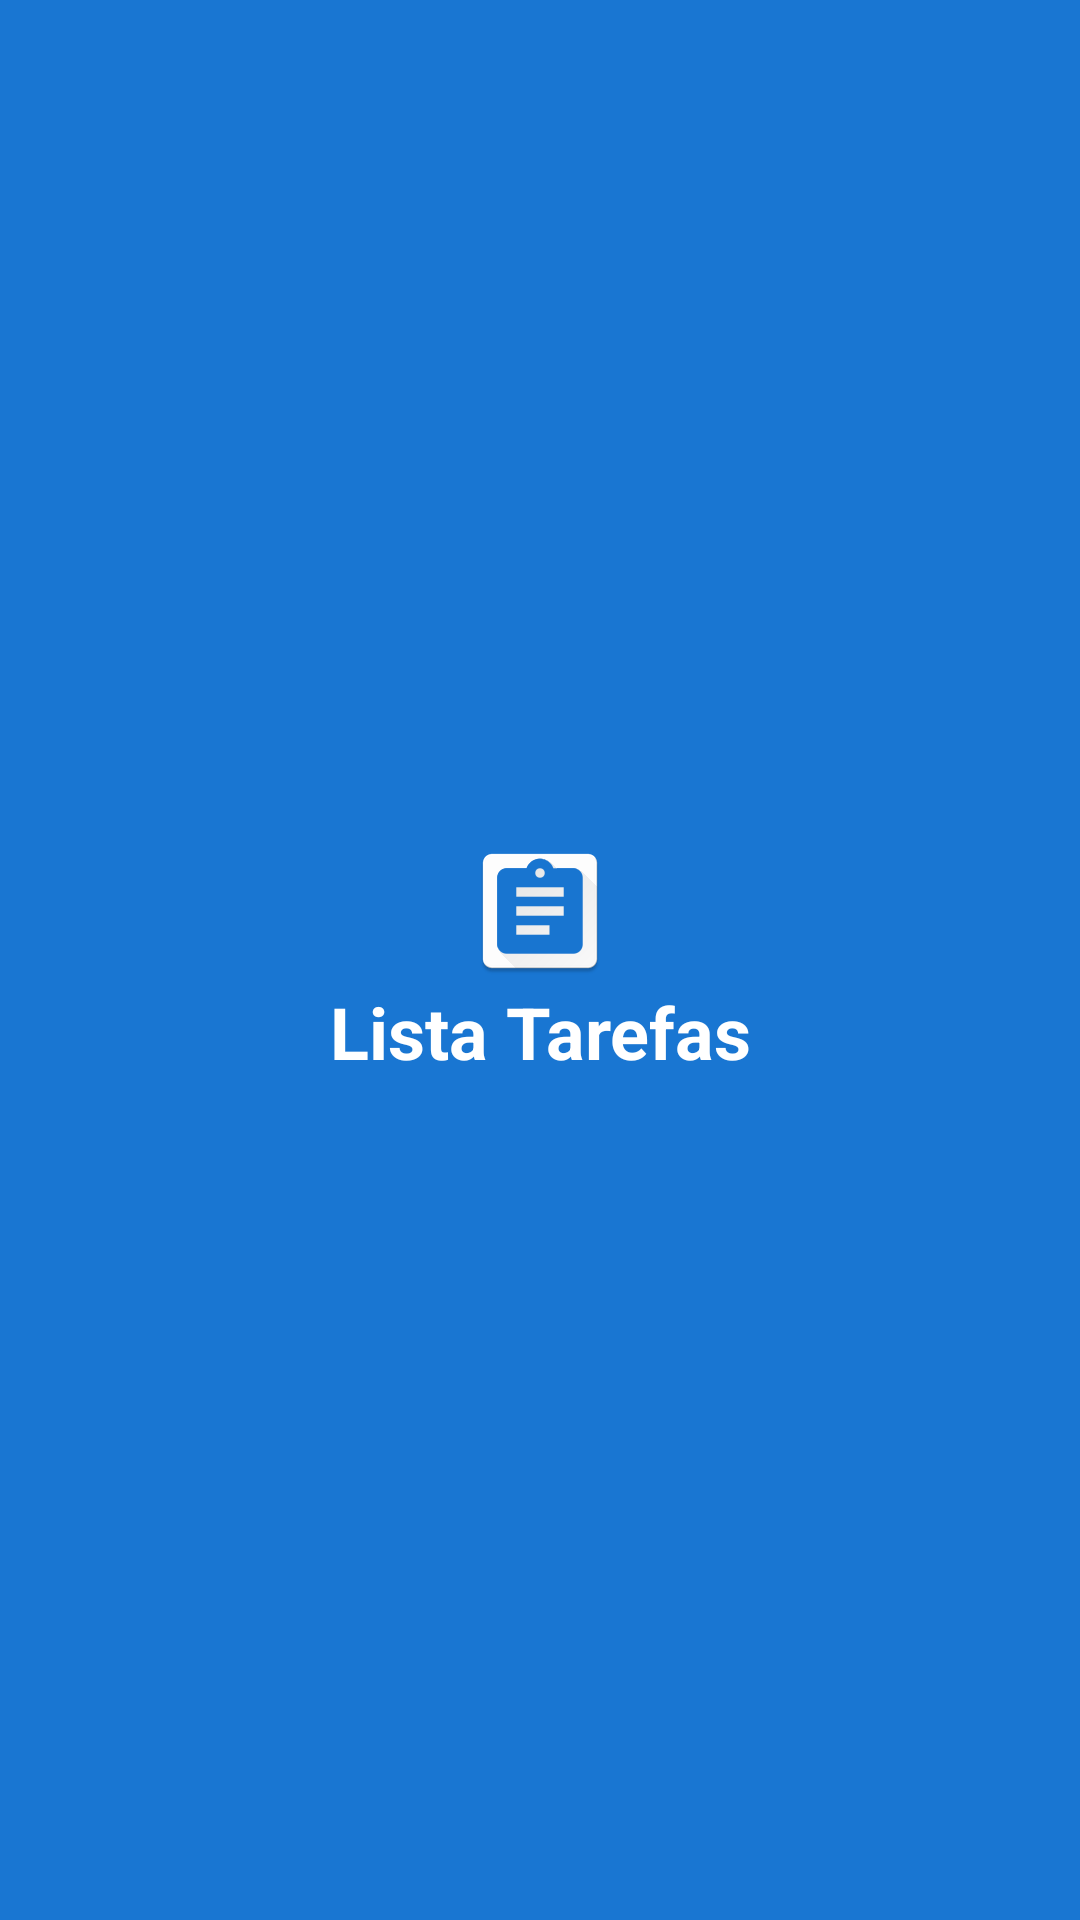

This screen was rendered from an Android layout file. Write that file and the resources it references.
<!-- AndroidManifest.xml: application theme AppTheme -->
<!-- res/layout/splashscreen.xml -->
<?xml version="1.0" encoding="utf-8"?>
<LinearLayout xmlns:android="http://schemas.android.com/apk/res/android"
    android:layout_width="match_parent"
    android:layout_height="match_parent"
    android:background="@color/colorPrimaryDark"
    android:gravity="center"
    android:orientation="vertical">

    <ImageView
        android:layout_width="match_parent"
        android:layout_height="wrap_content"
        android:layout_gravity="center_horizontal"
        android:src="@mipmap/ic_launcher" />

    <TextView
        android:layout_width="match_parent"
        android:layout_height="wrap_content"
        android:gravity="center_horizontal"
        android:text="Lista Tarefas"
        android:textStyle="bold"
        android:textColor="@color/branco"
        android:textSize="24sp"/>

</LinearLayout>
<!-- resources referenced by this layout -->
<resources>
  <color name="branco">#FFFFFF</color>
  <color name="colorPrimaryDark">#1976D2</color>
  <!-- mipmap ic_launcher: png bitmap (mipmap-hdpi, 2149 bytes) -->
  <style name="AppTheme" parent="AppTheme.Base">
          
      </style>
  <style name="AppTheme.Base" parent="Theme.AppCompat.NoActionBar">
          <item name="colorPrimaryDark">@color/colorPrimaryDark</item>
          <item name="colorPrimary">@color/colorPrimary</item>
          <item name="colorAccent">@color/colorAccent</item>
          <item name="android:textColor">@color/primaryText</item>
  
      </style>
  <color name="colorPrimary">#2196F3</color>
  <color name="colorAccent">#FFC107</color>
  <color name="primaryText">#212121</color>
</resources>
